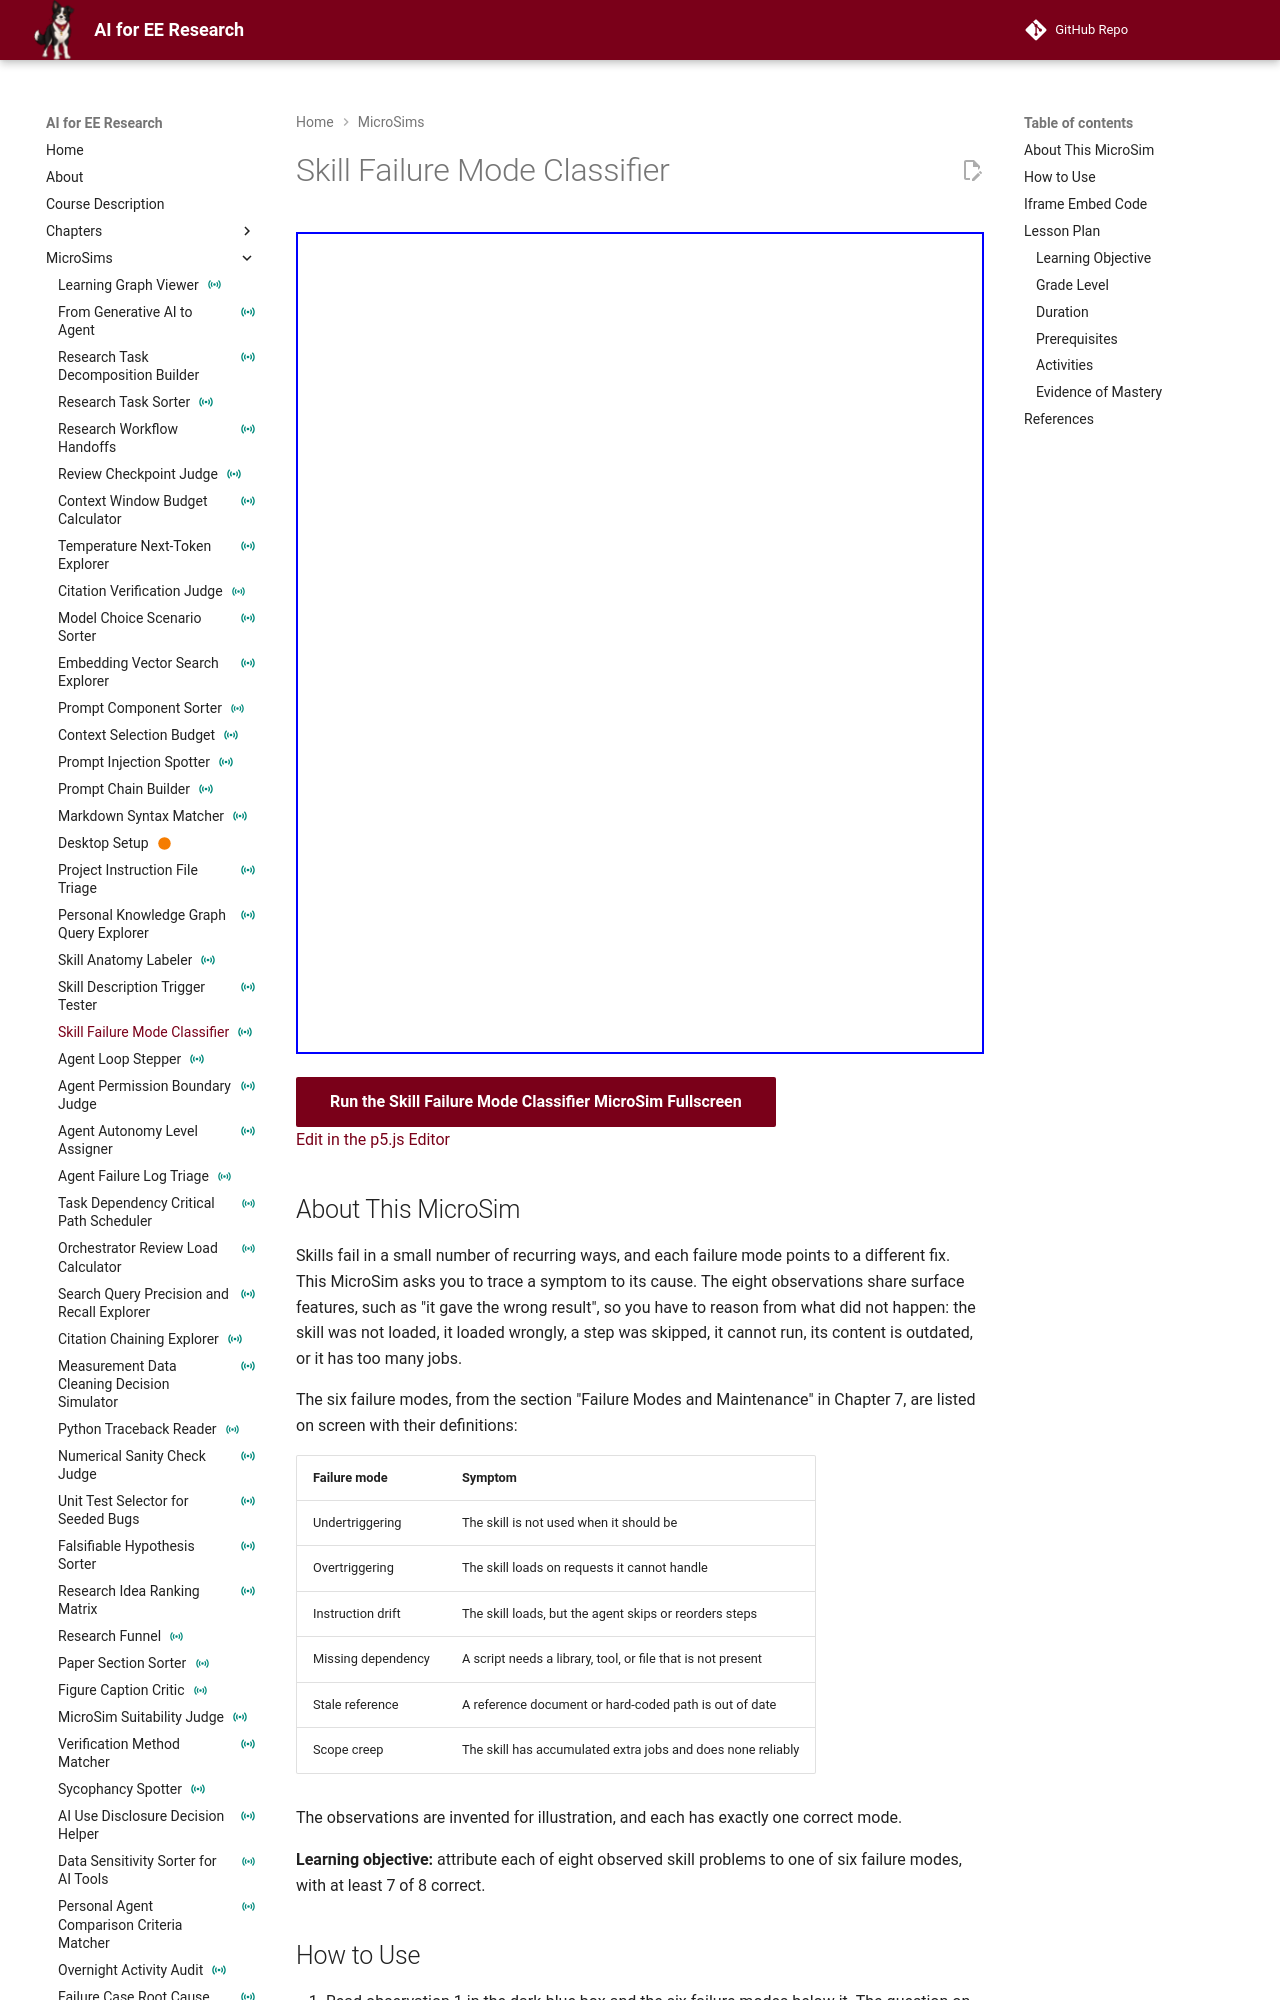

repository: dmccreary/ai-for-ee-research · page: sims/skill-failure-mode-classifier/index.html · generator: mkdocs

---
title: "Skill Failure Mode Classifier"
description: "Attribute eight illustrative observations of a misbehaving agent skill to one of six failure modes, then see the recommended fix for each mode you missed."
image: /sims/skill-failure-mode-classifier/skill-failure-mode-classifier.png
og:image: /sims/skill-failure-mode-classifier/skill-failure-mode-classifier.png
social:
   cards: false
quality_score: 0
status: instrumented
---

# Skill Failure Mode Classifier

<iframe src="main.html" height="822px" width="100%" scrolling="no"></iframe>

[Run the Skill Failure Mode Classifier MicroSim Fullscreen](./main.html){ .md-button .md-button--primary }
<br/>
[Edit in the p5.js Editor](https://editor.p5js.org/)

## About This MicroSim

Skills fail in a small number of recurring ways, and each failure mode points to a different fix. This MicroSim asks you to trace a symptom to its cause. The eight observations share surface features, such as "it gave the wrong result", so you have to reason from what did not happen: the skill was not loaded, it loaded wrongly, a step was skipped, it cannot run, its content is outdated, or it has too many jobs.

The six failure modes, from the section "Failure Modes and Maintenance" in Chapter 7, are listed on screen with their definitions:

| Failure mode | Symptom |
|---|---|
| Undertriggering | The skill is not used when it should be |
| Overtriggering | The skill loads on requests it cannot handle |
| Instruction drift | The skill loads, but the agent skips or reorders steps |
| Missing dependency | A script needs a library, tool, or file that is not present |
| Stale reference | A reference document or hard-coded path is out of date |
| Scope creep | The skill has accumulated extra jobs and does none reliably |

The observations are invented for illustration, and each has exactly one correct mode.

**Learning objective:** attribute each of eight observed skill problems to one of six failure modes, with at least 7 of 8 correct.
